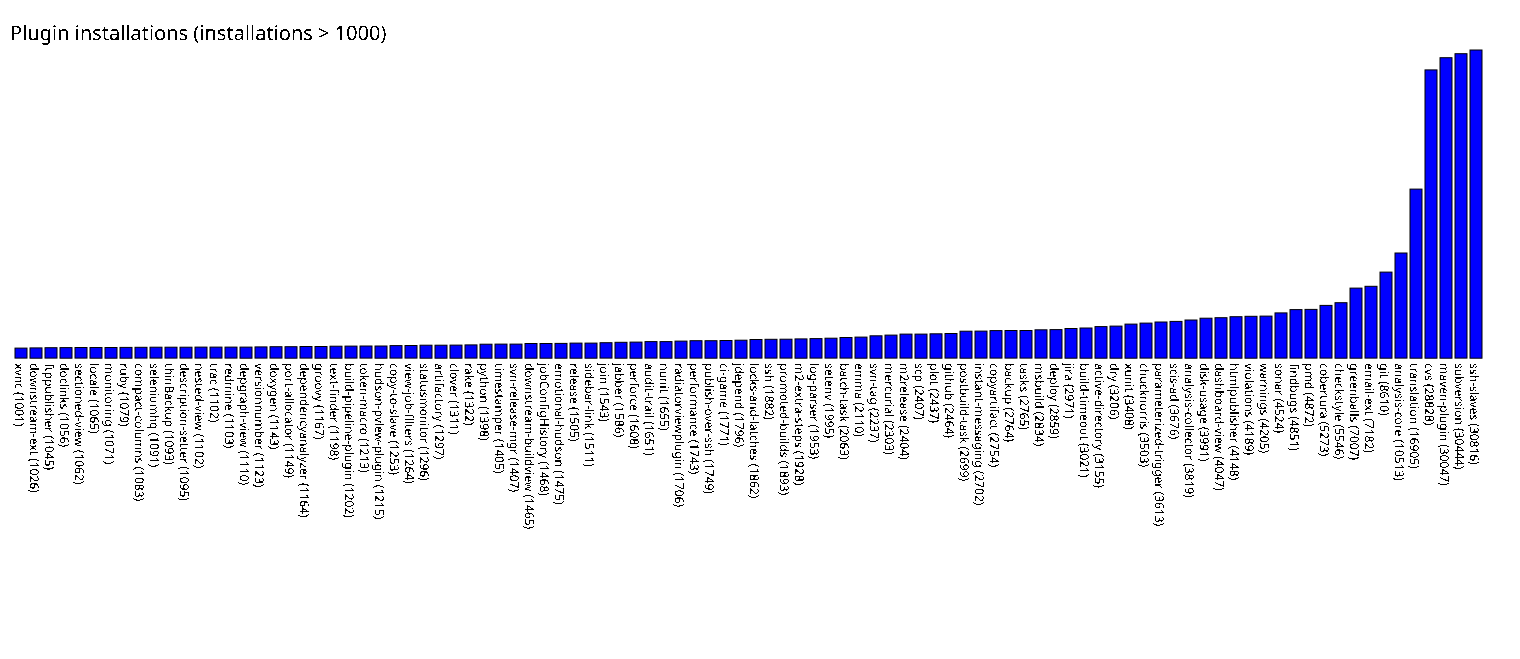

Source data for this figure (header and first rows):
xvnc, 1001
downstream-ext, 1026
ftppublisher, 1045
doclinks, 1056
sectioned-view, 1062
locale, 1065
monitoring, 1071
ruby, 1079
compact-columns, 1083
seleniumhq, 1091
thinBackup, 1093
description-setter, 1095
nested-view, 1102
trac, 1102
redmine, 1103
depgraph-view, 1110
versionnumber, 1123
doxygen, 1143
port-allocator, 1149
dependencyanalyzer, 1164
groovy, 1167
text-finder, 1198
build-pipeline-plugin, 1202
token-macro, 1213
hudson-pview-plugin, 1215
copy-to-slave, 1253
view-job-filters, 1264
statusmonitor, 1296
artifactory, 1297
clover, 1311
rake, 1322
python, 1398
timestamper, 1405
svn-release-mgr, 1407
downstream-buildview, 1465
jobConfigHistory, 1468
emotional-hudson, 1475
release, 1505
sidebar-link, 1511
join, 1543
jabber, 1586
perforce, 1608
audit-trail, 1651
nunit, 1655
radiatorviewplugin, 1706
performance, 1743
publish-over-ssh, 1749
ci-game, 1771
jdepend, 1796
locks-and-latches, 1862
ssh, 1882
promoted-builds, 1893
m2-extra-steps, 1928
log-parser, 1953
setenv, 1995
batch-task, 2063
emma, 2110
svn-tag, 2237
mercurial, 2303
m2release, 2404
scp, 2407
... 37 more rows
